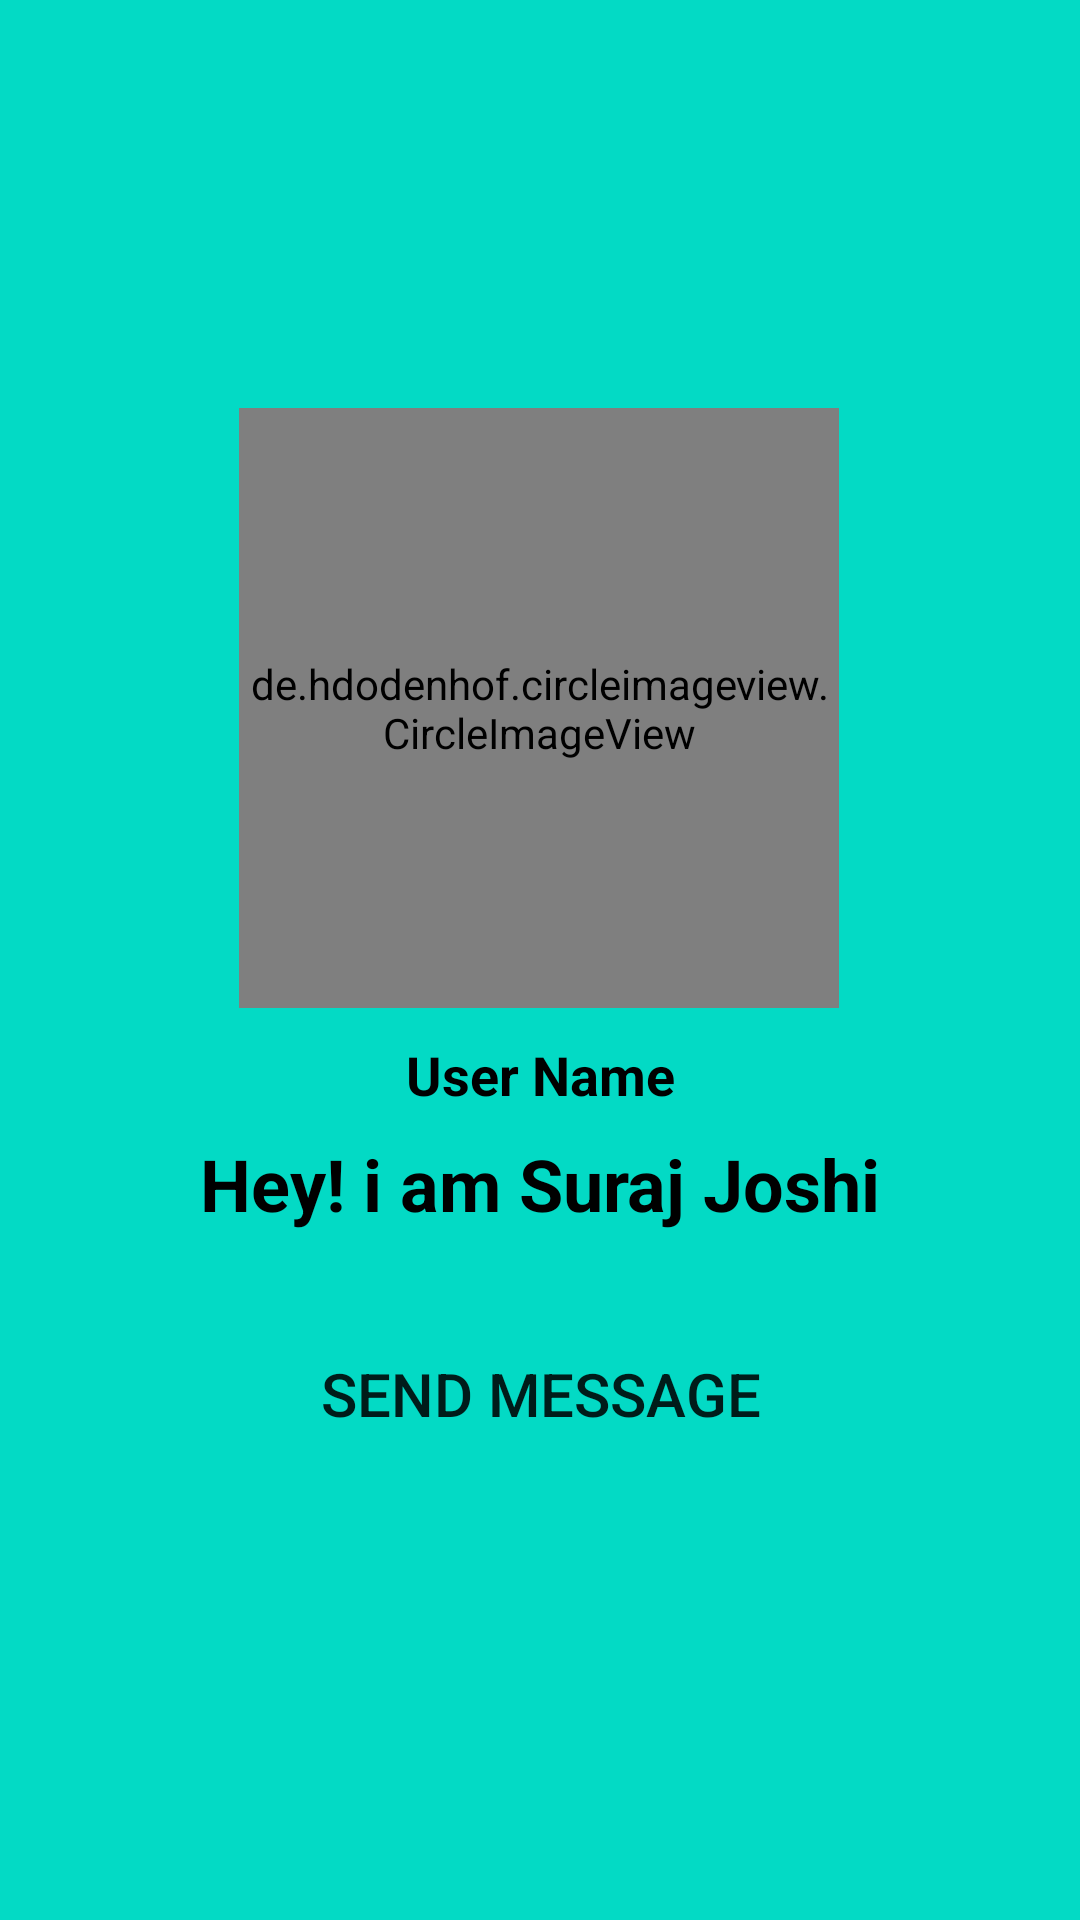

The Android layout XML behind this screen, and the referenced resources:
<!-- AndroidManifest.xml: application theme Theme.GroupChat -->
<!-- res/layout/activity_profile.xml -->
<?xml version="1.0" encoding="utf-8"?>
<ScrollView xmlns:android="http://schemas.android.com/apk/res/android"
    xmlns:app="http://schemas.android.com/apk/res-auto"
    xmlns:tools="http://schemas.android.com/tools"
    android:layout_width="match_parent"
    android:layout_height="match_parent"
    android:background="@color/teal_200"
    tools:context=".Profile">

<androidx.constraintlayout.widget.ConstraintLayout
    android:layout_width="match_parent"
    android:layout_height="match_parent"
    >

    <de.hdodenhof.circleimageview.CircleImageView
        android:id="@+id/Visit_profile_Image"
        android:layout_width="200dp"
        android:layout_height="200dp"
        android:layout_marginTop="136dp"
        android:layout_marginBottom="24dp"
        android:src="@drawable/avt"
        app:layout_constraintEnd_toEndOf="parent"
        app:layout_constraintHorizontal_bias="0.497"
        app:layout_constraintStart_toStartOf="parent"
        app:layout_constraintTop_toTopOf="parent" />

    <TextView
        android:id="@+id/visit_user_username"
        android:layout_width="wrap_content"
        android:layout_height="wrap_content"
        android:text="User Name"
        android:textColor="@color/black"
        android:textSize="18sp"
        android:layout_marginTop="10dp"
        android:textStyle="bold"
        app:layout_constraintEnd_toEndOf="parent"
        app:layout_constraintStart_toStartOf="parent"
        app:layout_constraintTop_toBottomOf="@+id/Visit_profile_Image" />

    <TextView
        android:id="@+id/visit_profile_starus"
        android:layout_width="wrap_content"
        android:layout_height="wrap_content"
        android:layout_marginTop="8dp"
        android:layout_marginBottom="8dp"
        android:text="Hey! i am Suraj Joshi"
        android:textColor="@color/black"
        android:textSize="24sp"
        android:textStyle="bold"
        app:layout_constraintEnd_toEndOf="parent"
        app:layout_constraintStart_toStartOf="parent"
        app:layout_constraintTop_toBottomOf="@+id/visit_user_username" />

    <Button
        android:id="@+id/send_message_request_BTn"
        android:layout_width="wrap_content"
        android:layout_height="wrap_content"
        android:layout_marginTop="30dp"
        android:background="@drawable/button_style_rounded2"
        android:text="Send Message"
        android:textSize="20sp"
        app:backgroundTint="#FFEB3B"
        app:layout_constraintEnd_toEndOf="parent"
        app:layout_constraintStart_toStartOf="parent"
        app:layout_constraintTop_toBottomOf="@+id/visit_profile_starus" />

    <Button
        android:id="@+id/decline_message_request_BTn"
        android:layout_width="wrap_content"
        android:layout_height="wrap_content"
        android:layout_marginTop="15dp"
        android:background="@drawable/button_style_rounded2"
        android:text="Cancel Chat Request"
        android:textSize="20sp"
        app:backgroundTint="#FFEB3B"
        android:visibility="invisible"
        app:layout_constraintEnd_toEndOf="parent"
        app:layout_constraintStart_toStartOf="parent"
        app:layout_constraintTop_toBottomOf="@+id/send_message_request_BTn" />
</androidx.constraintlayout.widget.ConstraintLayout>
</ScrollView>
<!-- resources referenced by this layout -->
<resources>
  <color name="black">#FF000000</color>
  <color name="teal_200">#FF03DAC5</color>
  <!-- drawable avt: jpg bitmap (drawable, 7007 bytes) -->
  <style name="Theme.GroupChat" parent="Theme.MaterialComponents.DayNight.NoActionBar">
          <item name="windowActionBar">false</item>
          <item name="windowNoTitle">true</item>
          <item name="android:actionMenuTextColor">@color/black</item>
  
          
          <item name="colorPrimary">@android:color/holo_green_light</item>
          <item name="colorPrimaryVariant">@android:color/holo_green_dark</item>
          <item name="colorOnPrimary">@color/black</item>
          
          <item name="colorSecondary">@color/teal_200</item>
          <item name="colorSecondaryVariant">@color/teal_700</item>
          <item name="colorOnSecondary">@color/black</item>
          
          <item name="android:statusBarColor" tools:targetApi="l">?attr/colorPrimaryVariant</item>
          
  
      </style>
  <color name="teal_700">#FF018786</color>
</resources>
